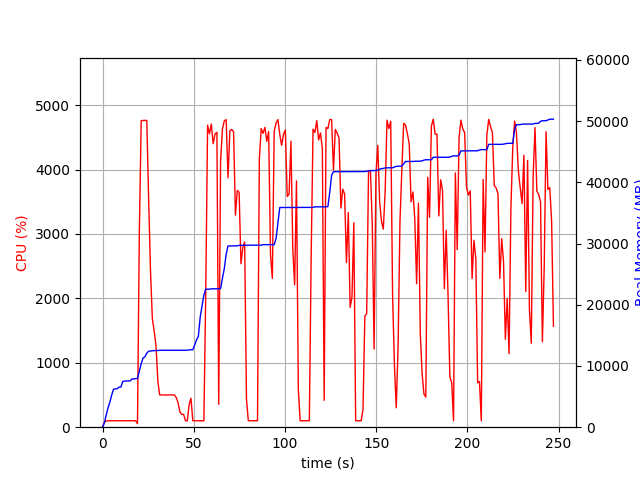

Source data for this figure (header and first rows):
elapsed_time, nproc, cpu, mem_real, mem_virtual
3.933906555175781e-05, 1, 0.0, 6.992, 3186
1.006, 1, 74.5, 705, 1688
2.014, 1, 99.3, 1995, 3656
3.023, 1, 100.0, 3183, 5000
4.031, 1, 100.2, 4099, 6776
5.038, 1, 99.3, 5279, 8578
6.045, 1, 100.3, 6203, 10738
7.053, 1, 100.2, 6257, 10738
8.06, 1, 100.3, 6299, 10738
9.068, 1, 100.2, 6555, 10738
10.08, 1, 100.2, 6567, 10750
11.08, 1, 99.3, 7455, 10750
12.09, 1, 100.3, 7549, 10750
13.1, 1, 100.1, 7549, 10750
14.11, 1, 100.1, 7559, 10750
15.12, 1, 100.0, 7559, 10750
16.13, 1, 100.0, 7879, 10750
17.14, 1, 100.0, 7879, 10750
18.15, 1, 100.0, 7947, 10750
19.16, 1, 55.5, 7948, 10750
20.17, 1, 3023, 9162, 15358
21.19, 1, 4759, 10388, 16686
22.21, 1, 4761, 11320, 17696
23.23, 1, 4762, 11490, 17857
24.25, 1, 4762, 12100, 18515
25.28, 1, 3535, 12409, 18821
26.29, 1, 2434, 12453, 18863
27.3, 1, 1688, 12491, 18887
28.31, 1, 1489, 12509, 18887
29.31, 1, 1261, 12533, 18975
30.32, 1, 716.0, 12551, 18975
31.33, 1, 500.6, 12551, 18975
32.34, 1, 500.0, 12569, 18975
33.34, 1, 502.4, 12573, 18975
34.35, 1, 500.5, 12573, 18975
35.36, 1, 499.2, 12573, 18975
36.37, 1, 501.4, 12573, 18975
37.38, 1, 501.0, 12573, 18975
38.39, 1, 500.8, 12573, 18975
39.4, 1, 501.3, 12573, 18975
40.41, 1, 460.5, 12573, 18975
41.42, 1, 378.3, 12573, 18975
42.42, 1, 236.7, 12573, 18975
43.43, 1, 199.1, 12573, 18975
44.44, 1, 199.0, 12573, 18975
45.45, 1, 101.1, 12573, 18975
46.46, 1, 98.9, 12573, 18975
47.47, 1, 351.9, 12627, 19103
48.48, 1, 448.4, 12658, 19104
49.49, 1, 100.1, 12658, 19104
50.5, 1, 100.1, 13428, 21664
51.51, 1, 100.0, 14262, 21664
52.52, 1, 100.0, 14834, 21824
53.53, 1, 99.0, 17966, 33280
54.54, 1, 100.0, 19782, 33524
55.55, 1, 100.0, 21594, 34100
56.56, 1, 2038, 22548, 34124
57.59, 1, 4688, 22548, 34124
58.61, 1, 4554, 22550, 34124
59.62, 1, 4706, 22608, 34146
... 185 more rows
